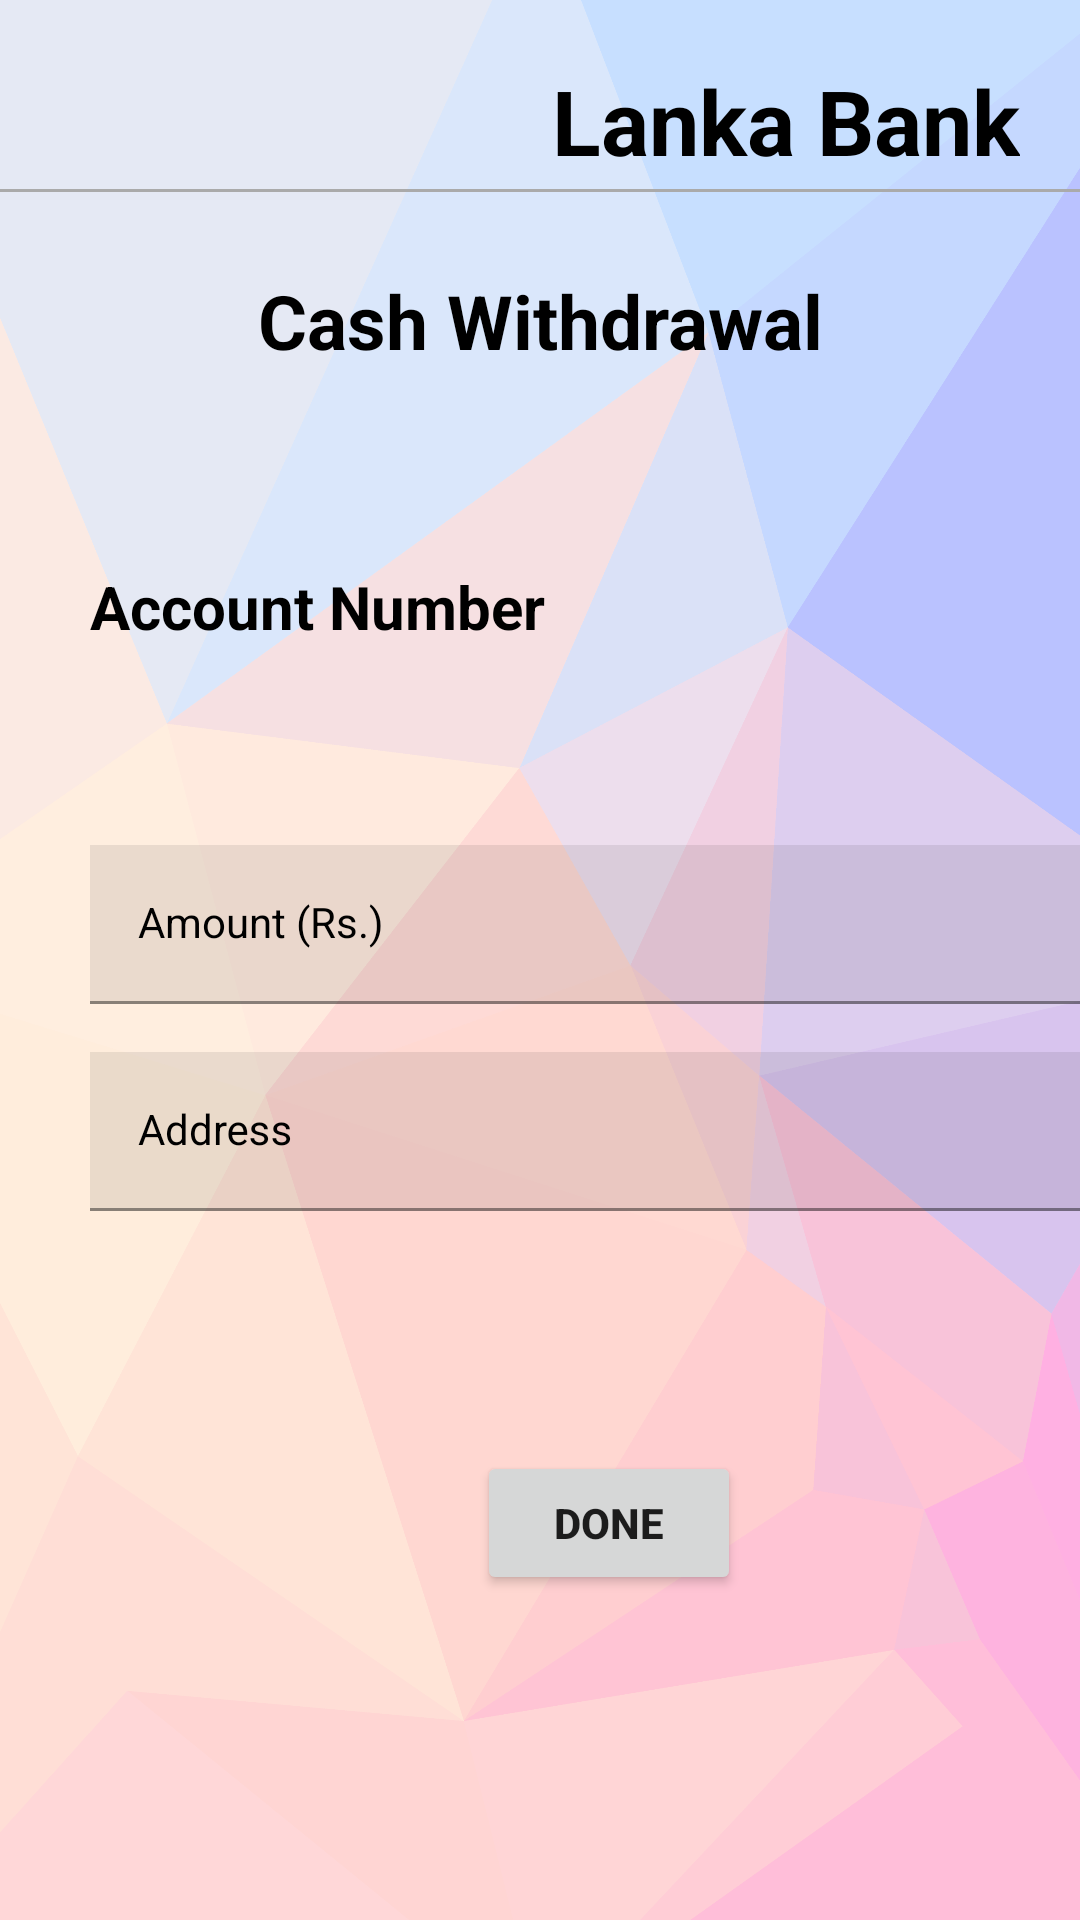

Write the Android layout XML for this screen, with the resource values it uses.
<!-- AndroidManifest.xml: application theme Theme.Login_Bank -->
<!-- res/layout/activity_withdrawal.xml -->
<?xml version="1.0" encoding="utf-8"?>
<RelativeLayout xmlns:android="http://schemas.android.com/apk/res/android"
    xmlns:app="http://schemas.android.com/apk/res-auto"
    xmlns:tools="http://schemas.android.com/tools"
    android:layout_width="match_parent"
    android:layout_height="match_parent"
    android:background="@drawable/wal01"
    tools:context=".withdrawal">

    <TextView
        android:id="@+id/lankaBk"
        android:layout_width="356dp"
        android:layout_height="wrap_content"
        android:layout_marginStart="50dp"
        android:layout_marginTop="20dp"
        android:layout_marginEnd="20dp"
        android:layout_marginBottom="50dp"
        android:gravity="right"
        android:text="Lanka Bank"
        android:textColor="@color/black"
        android:textSize="30dp"
        android:textStyle="bold" />

    <ImageView
        android:layout_width="48dp"
        android:layout_height="48dp"
        android:src="@drawable/lio"
        android:layout_marginStart="170dp"
        android:layout_marginTop="15dp"
        android:id="@+id/image01"
        />

    <View
        android:layout_width="match_parent"
        android:layout_height="1dp"
        android:background="@android:color/darker_gray"
        android:layout_below="@+id/image01"
        />

    <TextView
        android:id="@+id/withdrawal"
        android:layout_width="match_parent"
        android:layout_height="wrap_content"
        android:layout_alignParentTop="true"
        android:layout_marginStart="30dp"
        android:layout_marginTop="90dp"
        android:layout_marginEnd="30dp"
        android:layout_marginBottom="15dp"
        android:gravity="center"
        android:text="Cash Withdrawal"
        android:textColor="@color/black"
        android:textSize="25dp"
        android:textStyle="bold" />

    <TextView
        android:layout_width="match_parent"
        android:layout_height="wrap_content"
        android:id="@+id/accNo"
        android:layout_below="@+id/withdrawal"
        android:text="Account Number"
        android:textSize="20dp"
        android:textStyle="bold"
        android:layout_marginStart="30dp"
        android:layout_marginEnd="30dp"
        android:layout_marginBottom="15dp"
        android:layout_marginTop="50dp"
        android:textColor="@color/black"
        />

    <com.google.android.material.textfield.TextInputLayout
        android:layout_width="wrap_content"
        android:layout_height="wrap_content"
        android:id="@+id/amount"
        android:textColorHint="@color/black"
        android:layout_below="@id/accNo"
        style="@style/Platform.MaterialComponents"
        android:layout_marginTop="@dimen/cardview_compat_inset_shadow"
        >

        <EditText
            android:layout_width="350dp"
            android:layout_height="wrap_content"
            android:id="@+id/amountInput"
            style="@style/Platform.MaterialComponents"
            android:hint="Amount (Rs.)"
            android:background="#15ffffff"
            android:backgroundTint="@color/black"
            android:layout_marginStart="30dp"
            android:layout_marginTop="50dp"
            android:inputType="textEmailAddress"
            android:maxLines="1"
            />

    </com.google.android.material.textfield.TextInputLayout>

    <com.google.android.material.textfield.TextInputLayout
        android:layout_width="wrap_content"
        android:layout_height="wrap_content"
        android:id="@+id/withdrawalAddress"
        android:textColorHint="@color/black"
        android:layout_below="@id/amount"
        style="@style/Platform.MaterialComponents"
        android:layout_marginTop="@dimen/cardview_compat_inset_shadow"
        >

        <EditText
            android:layout_width="350dp"
            android:layout_height="wrap_content"
            android:id="@+id/withdrawalAddressInput"
            style="@style/Platform.MaterialComponents"
            android:hint="Address"
            android:background="#15ffffff"
            android:backgroundTint="@color/black"
            android:layout_marginStart="30dp"
            android:layout_marginTop="15dp"
            android:inputType="textEmailAddress"
            android:maxLines="1"
            />

    </com.google.android.material.textfield.TextInputLayout>

    <Button
        android:id="@+id/withdrawalDonebtn"
        android:layout_width="wrap_content"
        android:layout_height="wrap_content"
        android:layout_below="@id/withdrawalAddress"
        android:layout_alignParentStart="true"
        android:layout_marginStart="159dp"
        android:layout_marginLeft="240dp"
        android:layout_marginTop="80dp"
        android:gravity="center"
        android:text="Done"
        android:textStyle="bold" />


</RelativeLayout>
<!-- resources referenced by this layout -->
<resources>
  <color name="black">#FF000000</color>
  <!-- drawable wal01: png bitmap (drawable-v24, 162735 bytes) -->
  <style name="Theme.Login_Bank" parent="Theme.MaterialComponents.DayNight.NoActionBar">
          
          <item name="colorPrimary">@color/purple_500</item>
          <item name="colorPrimaryVariant">@color/purple_700</item>
          <item name="colorOnPrimary">@color/white</item>
          
          <item name="colorSecondary">@color/teal_200</item>
          <item name="colorSecondaryVariant">@color/teal_700</item>
          <item name="colorOnSecondary">@color/black</item>
          
          <item name="android:statusBarColor">?attr/colorPrimaryVariant</item>
          
      </style>
  <color name="purple_500">#FF6200EE</color>
  <color name="purple_700">#FF3700B3</color>
  <color name="white">#FFFFFFFF</color>
  <color name="teal_200">#FF03DAC5</color>
  <color name="teal_700">#FF018786</color>
</resources>
